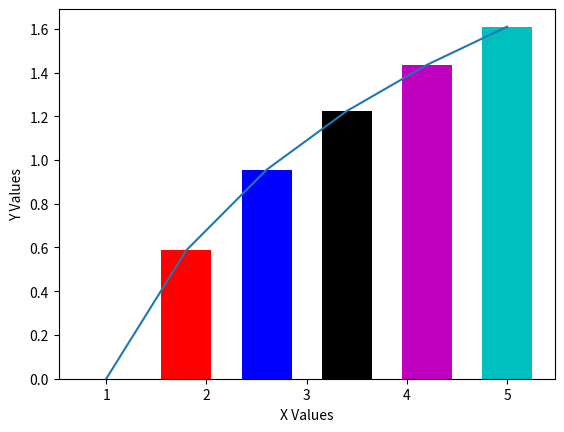

The matplotlib source for this figure:
import numpy as np
import matplotlib.pyplot as pl

x = np.linspace(1, 5, 6)
y = np.log(x)
pl.plot(x, y)
pl.xlabel('X Values')
pl.ylabel('Y Values')
pl.bar(x, y, width=0.5, color=['y', 'r', 'b', 'k', 'm', 'c'])
pl.show()
